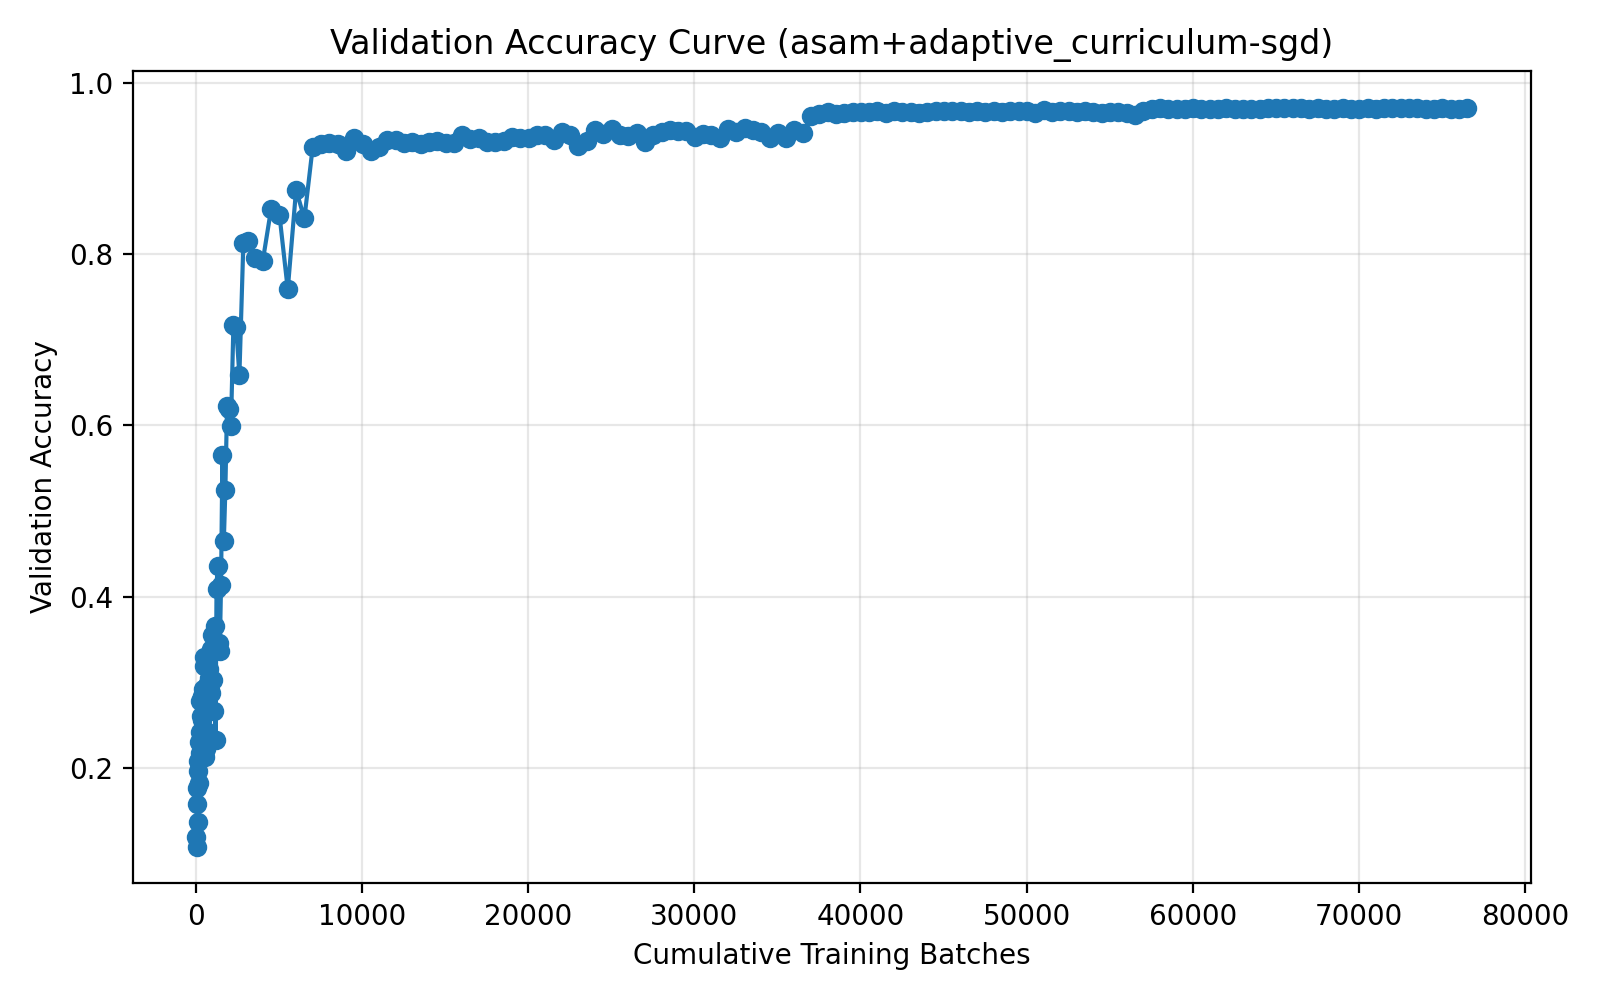

Values plotted in this chart, from the file beside it:
run_name, method, epoch, cumulative_batches, elapsed_seconds, val_accuracy
03-27_23-21, asam+adaptive_curriculum-sgd, 1, 20, 5.226, 0.1198
03-27_23-21, asam+adaptive_curriculum-sgd, 2, 40, 9.944, 0.1085
03-27_23-21, asam+adaptive_curriculum-sgd, 3, 60, 14.66, 0.1769
03-27_23-21, asam+adaptive_curriculum-sgd, 4, 80, 19.38, 0.1577
03-27_23-21, asam+adaptive_curriculum-sgd, 5, 100, 24.15, 0.1963
03-27_23-21, asam+adaptive_curriculum-sgd, 6, 122, 29.2, 0.1373
03-27_23-21, asam+adaptive_curriculum-sgd, 7, 144, 34.28, 0.2088
03-27_23-21, asam+adaptive_curriculum-sgd, 8, 166, 39.39, 0.1826
03-27_23-21, asam+adaptive_curriculum-sgd, 9, 188, 44.51, 0.2302
03-27_23-21, asam+adaptive_curriculum-sgd, 10, 210, 49.65, 0.2175
03-27_23-21, asam+adaptive_curriculum-sgd, 11, 235, 55.36, 0.2423
03-27_23-21, asam+adaptive_curriculum-sgd, 12, 260, 60.84, 0.2786
03-27_23-21, asam+adaptive_curriculum-sgd, 13, 285, 66.33, 0.2607
03-27_23-21, asam+adaptive_curriculum-sgd, 14, 310, 71.85, 0.2163
03-27_23-21, asam+adaptive_curriculum-sgd, 15, 337, 78.1, 0.2567
03-27_23-21, asam+adaptive_curriculum-sgd, 16, 364, 83.94, 0.284
03-27_23-21, asam+adaptive_curriculum-sgd, 17, 391, 89.83, 0.2852
03-27_23-21, asam+adaptive_curriculum-sgd, 18, 418, 95.7, 0.2926
03-27_23-21, asam+adaptive_curriculum-sgd, 19, 448, 102.2, 0.2785
03-27_23-21, asam+adaptive_curriculum-sgd, 20, 478, 108.4, 0.3295
03-27_23-21, asam+adaptive_curriculum-sgd, 21, 508, 125.1, 0.3186
03-27_23-21, asam+adaptive_curriculum-sgd, 22, 541, 132, 0.2127
03-27_23-21, asam+adaptive_curriculum-sgd, 23, 574, 149, 0.2218
03-27_23-21, asam+adaptive_curriculum-sgd, 24, 607, 166.1, 0.243
03-27_23-21, asam+adaptive_curriculum-sgd, 25, 643, 173.6, 0.2975
03-27_23-21, asam+adaptive_curriculum-sgd, 26, 679, 191.1, 0.3176
03-27_23-21, asam+adaptive_curriculum-sgd, 27, 715, 208.7, 0.2838
03-27_23-21, asam+adaptive_curriculum-sgd, 28, 754, 227.3, 0.3051
03-27_23-21, asam+adaptive_curriculum-sgd, 29, 793, 234.9, 0.3152
03-27_23-21, asam+adaptive_curriculum-sgd, 30, 832, 253.1, 0.2917
03-27_23-21, asam+adaptive_curriculum-sgd, 31, 875, 272.2, 0.3387
03-27_23-21, asam+adaptive_curriculum-sgd, 32, 918, 290.8, 0.2879
03-27_23-21, asam+adaptive_curriculum-sgd, 33, 966, 310.3, 0.3555
03-27_23-21, asam+adaptive_curriculum-sgd, 34, 1014, 329.6, 0.3026
03-27_23-21, asam+adaptive_curriculum-sgd, 35, 1066, 349.5, 0.2661
03-27_23-21, asam+adaptive_curriculum-sgd, 36, 1118, 369.4, 0.3653
03-27_23-21, asam+adaptive_curriculum-sgd, 37, 1176, 390.2, 0.2324
03-27_23-21, asam+adaptive_curriculum-sgd, 38, 1234, 411, 0.4091
03-27_23-21, asam+adaptive_curriculum-sgd, 39, 1297, 432.8, 0.4364
03-27_23-21, asam+adaptive_curriculum-sgd, 40, 1360, 464.8, 0.3464
03-27_23-21, asam+adaptive_curriculum-sgd, 41, 1430, 487.3, 0.3365
03-27_23-21, asam+adaptive_curriculum-sgd, 42, 1506, 521.6, 0.4139
03-27_23-21, asam+adaptive_curriculum-sgd, 43, 1590, 546.2, 0.5657
03-27_23-21, asam+adaptive_curriculum-sgd, 44, 1674, 581, 0.4646
03-27_23-21, asam+adaptive_curriculum-sgd, 45, 1766, 617.6, 0.5243
03-27_23-21, asam+adaptive_curriculum-sgd, 46, 1868, 655, 0.6232
03-27_23-21, asam+adaptive_curriculum-sgd, 47, 1980, 693.9, 0.6197
03-27_23-21, asam+adaptive_curriculum-sgd, 48, 2103, 745.1, 0.5997
03-27_23-21, asam+adaptive_curriculum-sgd, 49, 2251, 799.6, 0.7168
03-27_23-21, asam+adaptive_curriculum-sgd, 50, 2414, 856.6, 0.7148
03-27_23-21, asam+adaptive_curriculum-sgd, 51, 2611, 928.8, 0.6585
03-27_23-21, asam+adaptive_curriculum-sgd, 52, 2850, 1016, 0.8131
03-27_23-21, asam+adaptive_curriculum-sgd, 53, 3139, 1109, 0.8148
03-27_23-21, asam+adaptive_curriculum-sgd, 54, 3523, 1246, 0.7954
03-27_23-21, asam+adaptive_curriculum-sgd, 55, 4023, 1314, 0.7924
03-27_23-21, asam+adaptive_curriculum-sgd, 56, 4523, 1383, 0.853
03-27_23-21, asam+adaptive_curriculum-sgd, 57, 5023, 1451, 0.8456
03-27_23-21, asam+adaptive_curriculum-sgd, 58, 5523, 1520, 0.7587
03-27_23-21, asam+adaptive_curriculum-sgd, 59, 6023, 1589, 0.8749
03-27_23-21, asam+adaptive_curriculum-sgd, 60, 6523, 1659, 0.8415
... 140 more rows
